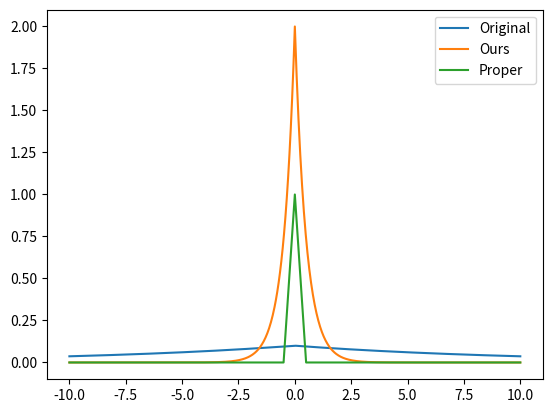

The matplotlib source for this figure:
import numpy as np
import matplotlib.pyplot as plt


def surrogate_exp(u, theta, alpha, tau):
    return alpha / tau * np.exp(-np.abs(u - theta) / tau)


def surrogate_pwl(u, theta):
    return np.maximum(np.zeros_like(u), 1.0 - 2.0 * np.abs(u - theta))


if __name__ == "__main__":
    # Hypers as in slayer.yaml
    scaleRho = 1.0
    tauRho = 1.0
    theta = 10.0

    # Hypers as we use them
    alpha = scaleRho
    theta = theta
    tau = tauRho * theta

    # Inputs
    u = np.linspace(0.0, theta * 2, 1001)

    # Original paper function
    original = surrogate_exp(u, theta, alpha, tau)

    # Our proposed one
    tauRho = 0.05
    tau = tauRho * theta
    ours = surrogate_exp(u, theta, alpha, tau)

    # Piecewise linear that sums to 1 (like proper PDF)
    proper = surrogate_pwl(u, theta)

    # Plot
    plt.plot(u - theta, original, label="Original")
    plt.plot(u - theta, ours, label="Ours")
    plt.plot(u - theta, proper, label="Proper")
    plt.legend()
    plt.show()
